Photos from the image-classification dataset "dataset" in the GitHub repository atlan-antillia/sol4py. Its 50 classes are: 3x3 basketball, archery, artistic gymnastics, artistic swimming, athletics, badminton, baseball, basketball, beach volleyball, boxing, canoe slalom, canoe sprint, cycling BMX freestyle, cycling BMX racing, cycling mountain bike, cycling road, cycling track, diving, equestrian dressage, equestrian eventing, equestrian jumping, fencing, football, golf, handball, hockey, judo, karate kata, karate kumite, marathon swimming, modern pentathlon, rhythmic gymnastics, rowing, rugby, sailing, shooting, skateboarding, softball, sport climbing, surfing, swimming, table tennis, taekwondo, tennis, trampoline gymnastics, triathlon, volleyball, water polo, weightlifting, wrestling.

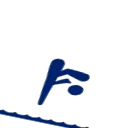
Label: diving

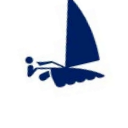
Label: sailing

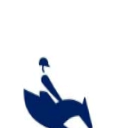
Label: equestrian eventing

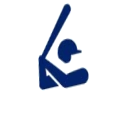
Label: baseball

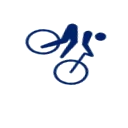
Label: cycling mountain bike

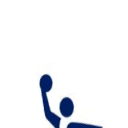
Label: water polo
